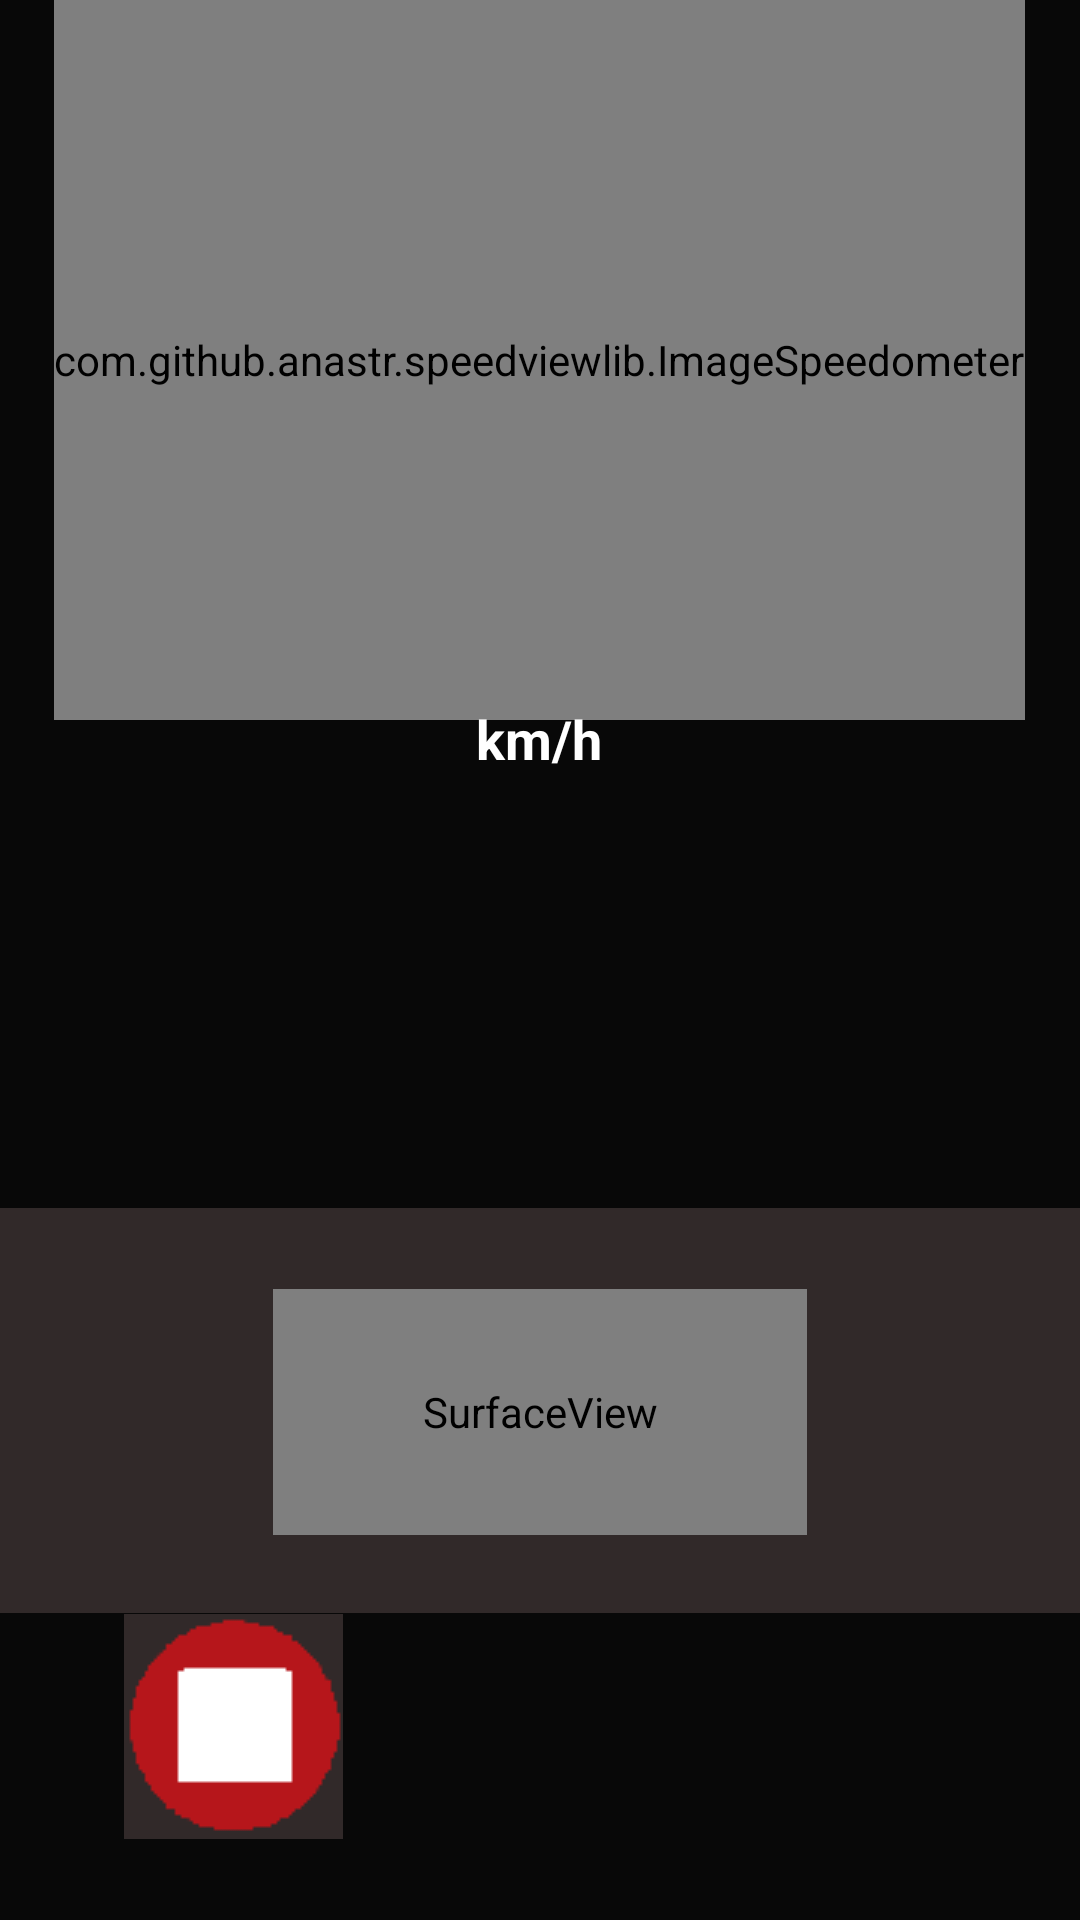

Produce the Android XML layout that renders to this screen, including the resource entries it uses.
<!-- AndroidManifest.xml: application theme Theme.AppDrawer -->
<!-- res/layout/activity_main_content.xml -->
<?xml version="1.0" encoding="utf-8"?>
<androidx.constraintlayout.widget.ConstraintLayout xmlns:android="http://schemas.android.com/apk/res/android"
    xmlns:app="http://schemas.android.com/apk/res-auto"
    xmlns:tools="http://schemas.android.com/tools"
    android:id="@+id/main_page"
    android:layout_width="match_parent"
    android:layout_height="match_parent"
    android:background="@color/blackish"
    android:orientation="horizontal"
    tools:context=".MainActivity">

        <ImageButton
            android:id="@+id/buttonDrawerToggle"
            android:layout_width="58dp"
            android:layout_height="63dp"
            android:background="@android:color/transparent"
            android:padding="5dp"
            android:src="@drawable/round_menu_24"
            app:layout_constraintBottom_toBottomOf="parent"
            app:layout_constraintEnd_toEndOf="parent"
            app:layout_constraintHorizontal_bias="0.0"
            app:layout_constraintStart_toStartOf="parent"
            app:layout_constraintTop_toTopOf="parent"
            app:layout_constraintVertical_bias="0.0"
            tools:targetApi="s" />

        <TextView
            android:id="@+id/tvRetangulo"
            android:layout_width="900dp"
            android:layout_height="135dp"
            android:layout_marginTop="300dp"
            android:background="@drawable/rectangle"
            app:layout_constraintBottom_toBottomOf="parent"
            app:layout_constraintEnd_toEndOf="parent"
            app:layout_constraintStart_toStartOf="parent"
            app:layout_constraintTop_toTopOf="parent" />

        <TextView
            android:id="@+id/tvLinha"
            android:layout_width="900dp"
            android:layout_height="2dp"
            android:layout_marginTop="163dp"
            android:background="@drawable/line"
            app:layout_constraintBottom_toBottomOf="parent"
            app:layout_constraintEnd_toEndOf="parent"
            app:layout_constraintStart_toStartOf="parent"
            app:layout_constraintTop_toTopOf="parent" />

        

        

        <com.github.anastr.speedviewlib.ImageSpeedometer
            android:id="@+id/speedometer"
            android:layout_width="wrap_content"
            android:layout_height="240dp"
            app:layout_constraintBottom_toBottomOf="parent"
            app:layout_constraintEnd_toEndOf="parent"
            app:layout_constraintHorizontal_bias="0.499"
            app:layout_constraintStart_toStartOf="parent"
            app:layout_constraintTop_toTopOf="parent"
            app:layout_constraintVertical_bias="0.0"
            app:sv_image="@drawable/vel"
            app:sv_indicator="KiteIndicator"
            app:sv_indicatorColor="#AA3333"
            app:sv_maxSpeed="220"
            app:sv_speedTextSize="23dp"
            app:sv_unit="km/h"
            app:sv_withTremble="false"
            app:sv_indicatorWidth="5dp" />

        <ImageButton
            android:id="@+id/btnStop"
            android:layout_width="75dp"
            android:layout_height="75dp"
            android:src="@drawable/stopbtn"
            android:onClick="stopRecording"
            app:layout_constraintBottom_toBottomOf="parent"
            app:layout_constraintEnd_toEndOf="parent"
            app:layout_constraintHorizontal_bias="0.141"
            app:layout_constraintStart_toStartOf="parent"
            app:layout_constraintTop_toTopOf="parent"
            app:layout_constraintVertical_bias="0.952" />

        <ImageButton
            android:id="@+id/btnStart"
            android:layout_width="75dp"
            android:layout_height="75dp"
            android:layout_marginBottom="16dp"
            android:onClick="startRecording"
            app:layout_constraintBottom_toBottomOf="@+id/btnStop"
            app:layout_constraintEnd_toEndOf="@+id/tvRetangulo"
            app:layout_constraintHorizontal_bias="0.774"
            app:layout_constraintStart_toStartOf="parent"
            app:layout_constraintTop_toTopOf="@+id/btnStop"
            app:layout_constraintVertical_bias="0.0"
            app:srcCompat="@drawable/startbtn" />

        <SurfaceView
            android:id="@+id/surfaceView"
            android:layout_width="178dp"
            android:layout_height="82dp"
            app:layout_constraintBottom_toBottomOf="parent"
            app:layout_constraintEnd_toEndOf="parent"
            app:layout_constraintStart_toStartOf="parent"
            app:layout_constraintTop_toTopOf="parent"
            app:layout_constraintVertical_bias="0.77" />

        <TextView
            android:id="@+id/tvKmH"
            android:layout_width="wrap_content"
            android:layout_height="wrap_content"
            android:text="km/h"
            android:textColor="#FFFFFF"
            android:textSize="18dp"
            android:textStyle="bold"
            app:layout_constraintBottom_toBottomOf="@+id/tvRetangulo"
            app:layout_constraintEnd_toEndOf="parent"
            app:layout_constraintHorizontal_bias="0.499"
            app:layout_constraintStart_toStartOf="parent"
            app:layout_constraintTop_toTopOf="parent"
            app:layout_constraintVertical_bias="0.456" />

        <TextView
            android:id="@+id/tvSpeed"
            android:layout_width="wrap_content"
            android:layout_height="wrap_content"
            android:textColor="#FFFFFF"
            android:textSize="23dp"
            android:textStyle="bold"
            app:layout_constraintBottom_toBottomOf="parent"
            app:layout_constraintEnd_toEndOf="parent"
            app:layout_constraintStart_toStartOf="parent"
            app:layout_constraintTop_toTopOf="parent"
            app:layout_constraintVertical_bias="0.376" />

</androidx.constraintlayout.widget.ConstraintLayout>
<!-- resources referenced by this layout -->
<resources>
  <color name="blackish">#080808</color>
  <!-- drawable pointer (drawable) -->
  <vector xmlns:android="http://schemas.android.com/apk/res/android"
      android:width="75dp"
      android:height="200dp"
      android:viewportWidth="100"
      android:viewportHeight="100">
  
      
      <path
          android:fillColor="#AA3333"
          android:pathData="M50,10 Q52,8 54,10 L85,80 Q87,84 80,90 L20,90 Q13,84 15,80 Z"
          android:strokeColor="#AA3333"
          android:strokeWidth="1"/>
  </vector>
  <!-- drawable rectangle (drawable) -->
  <?xml version="1.0" encoding="utf-8"?>
  <selector xmlns:android="http://schemas.android.com/apk/res/android">
      <item>
          <shape android:shape="rectangle">
              <solid android:color="#312929"/>
          </shape>
      </item>
  </selector>
  <!-- drawable startbtn: png bitmap (drawable, 1762 bytes) -->
  <!-- drawable stopbtn: png bitmap (drawable, 747 bytes) -->
  <!-- drawable vel: png bitmap (drawable, 41785 bytes) -->
  <style name="Theme.AppDrawer" parent="Base.Theme.AppDrawer" />
  <style name="Base.Theme.AppDrawer" parent="Theme.MaterialComponents.DayNight.NoActionBar">
  
          
          
      </style>
</resources>
